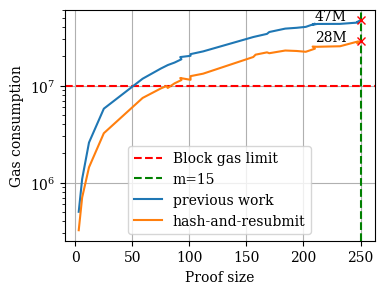

Generate this figure with matplotlib: (Note: this script raises an exception after producing the figure.)
import matplotlib.pyplot as plt
from random import seed, uniform

data = [
    [3, 500799],
    [6, 1090799],
    [12, 2590799],
    [25, 5790799],
    [59, 11790799],
    [75, 15021908],
    [80, 16071634],
    [81, 16299604],
    [87, 17305101],
    [93, 18704906],
    [92, 19716212],
    [101, 20313802],
    [101, 21142130],
    [112, 22550536],
    [156, 31731928],
    [158, 32136634],
    [168, 34185551],
    [170, 35739172],
    [184, 38739162],
    [194, 39492468],
    [202, 40376364],
    [210, 43534549],
    [208, 42426624],
    [212, 43270561],
    [232, 43338901],
    [248, 44757339],
    [247, 45371034],
    [250, 47280453],
]

disjoint = [
    30000,
    50000,
    100000,
    250000,
    500000,
    1000853,
    1207858,
    1286507,
    1530673,
    1599740,
    1762011,
    1791906,
    1836739,
    1904065,
    1979984,
    2316464,
    3003758,
    2441595,
    2871592,
    4618448,
    3150255,
    3429721,
    2810262,
    3092357,
    3154587,
    3916128,
    2991137,
    3453252,
]

seed(2)

i = []

metrics = {
    "initial": {
        "data": [],
        "color": None,
        "factor": (0.25, 0.75),
        "label": "previous work",
    },
    "har": {
        "data": [],
        "color": None,
        "factor": (0.25, 0.35),
        "label": "hash-and-resubmit",
    },
    #    "minimal-fork": {
    #        "data": [],
    #        "color": None,
    #        "factor": (0.15, 0.25),
    #        "label": "minimal fork",
    #    },
    #    "best_level": {
    #        "data": [],
    #        "color": None,
    #        "factor": (0.25, 0.35),
    #        "label": "best-level",
    #    },
    #     "dispute": {
    #         "data": [],
    #         "color": None,
    #         "factor": (0.25, 0.75),
    #         "label": "dispute-proof",
    #     },
}

for d in data:
    i.append(d[0])
    metrics["initial"]["data"].append(d[1])
    metrics["har"]["data"].append(metrics["initial"]["data"][-1] * uniform(0.55, 0.65))
#     metrics["minimal-fork"]["data"].append(
#         metrics["initial"]["data"][-1] * uniform(0.35, 0.4)
#     )
#    metrics["best_level"]["data"].append(
#        metrics["disjoint"]["data"][-1] * uniform(0.35, 0.45)
#    )
#     metrics["dispute"]["data"].append(
#         metrics["best_level"]["data"][-1] * uniform(0.65, 0.75)
#     )

plt.rc("font", family="serif")
fig = plt.figure(figsize=(4, 3))

plt.axhline(y=10000000, color="red", linestyle="--", label="Block gas limit")
plt.axvline(x=250, color="green", linestyle="--", label="m=15")
for k in metrics.keys():
    m = metrics[k]
    plt.plot(i, m["data"], linestyle="-", label=m["label"])
# plt.plot(i, disjoint, linestyle="-", label="dispute proof")
plt.xlabel("Proof size")
plt.ylabel("Gas consumption")
plt.yscale("log")
plt.legend()
plt.grid()
# plt.ticklabel_format(useMathText=True)

x = i[-1]
y = metrics["initial"]["data"][-1]
value = str(int(y / 1000000)) + "M"
plt.annotate(value, (x - 40, y))
plt.plot(x, y, "rx")

x = i[-1]
y = metrics["har"]["data"][-1]
value = str(int(y / 1000000)) + "M"
plt.annotate(value, (x - 40, y))
plt.plot(x, y, "rx")

# plt.show()
plt.savefig(
    "/home/<user>/Projects/nipopow-verifier/paper/figures/har-nipopows.pdf",
    bbox_inches="tight",
)
